Image classification data set "final" (Projekt-Direct4me-Paketnik-Smarties/Pametni-Paketnik-Smarties on GitHub). Class labels (4): banana, jabolko, ozadje, pomaranca.

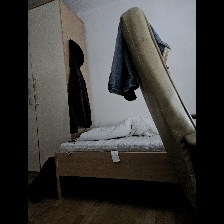
Label: ozadje

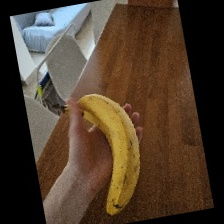
Label: banana

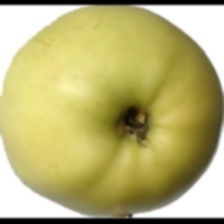
Label: jabolko

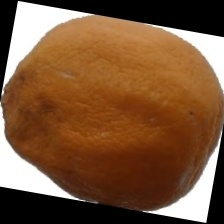
Label: pomaranca

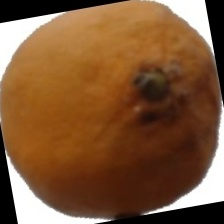
Label: pomaranca

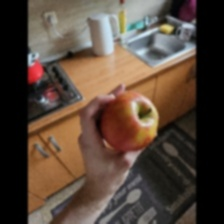
Label: jabolko
